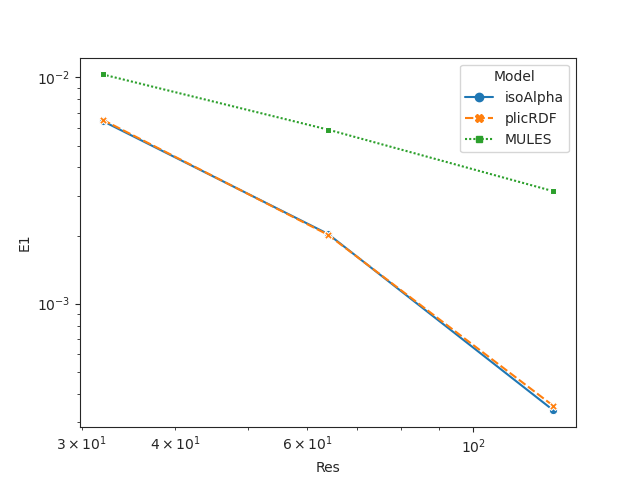

The table this chart was drawn from, first rows:
t, E1, Emass, Ebound, delta, 5, 6, Model, Res, nCells
3.0, 0.006423, 3.123e-16, 2.22e-16, 0.02587, 16380, 1.526e-05, isoAlpha, 32, 38.65
3.0, 0.002033, 2.233e-15, 9.704e-13, 0.01298, 131100, 1.907e-06, isoAlpha, 64, 77.04
3.0, 0.0003371, 1.245e-14, 6.764e-12, 0.0065, 1049000, 2.384e-07, isoAlpha, 128, 153.8
3.0, 0.006503, 2.082e-16, 2.22e-16, 0.02587, 16380, 1.526e-05, plicRDF, 32, 38.65
3.0, 0.002016, 1.837e-15, 8.845e-14, 0.01298, 131100, 1.907e-06, plicRDF, 64, 77.04
3.0, 0.0003527, 1.265e-14, 3.205e-14, 0.0065, 1049000, 2.384e-07, plicRDF, 128, 153.8
3.0, 0.01032, 2.082e-17, 0.0008192, 0.02587, 16380, 1.526e-05, MULES, 32, 38.65
3.0, 0.005883, 1.017e-15, 0.01521, 0.01298, 131100, 1.907e-06, MULES, 64, 77.04
3.0, 0.00314, 7.654e-15, 0.001759, 0.0065, 1049000, 2.384e-07, MULES, 128, 153.8
